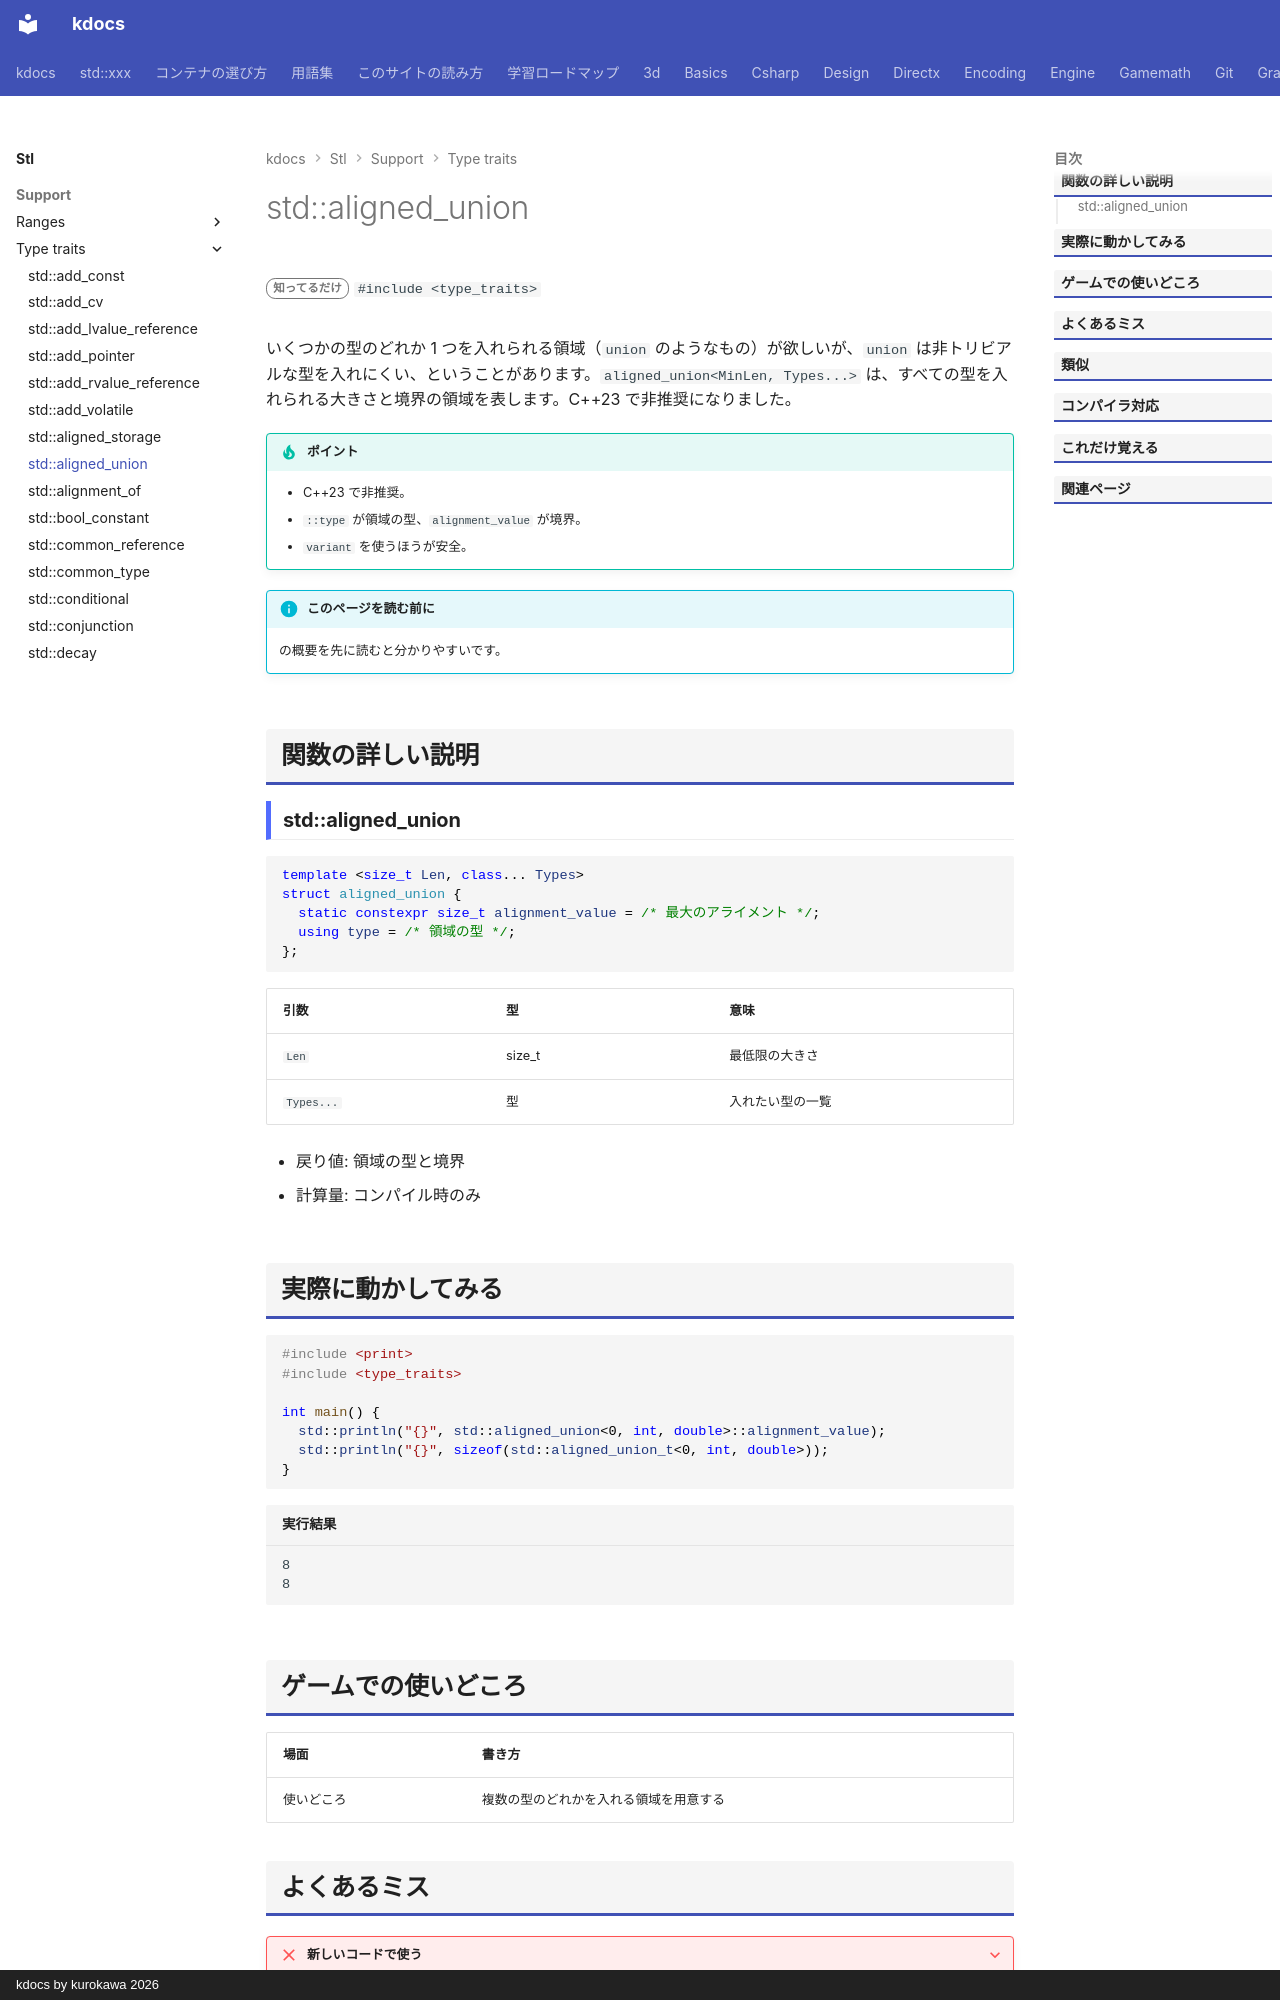

repository: qwzxdf/kdocs · page: stl/support/type_traits/aligned_union/index.html · generator: mkdocs · copyright: kdocs by kurokawa 2026

---
title: std::aligned_union
summary: "複数の型のどれでも入れられる、生のメモリ領域の型。"
order: 900
group: 型の性質（<type_traits>）
tags:
  - 型・言語サポート
---

# std::aligned_union

<div class="page-badges" markdown>
<span class="rank rank-rare">知ってるだけ</span>
`#include <type_traits>`
</div>

いくつかの型のどれか 1 つを入れられる領域（`union` のようなもの）が欲しいが、`union` は非トリビアルな型を入れにくい、ということがあります。`aligned_union<MinLen, Types...>` は、すべての型を入れられる大きさと境界の領域を表します。C++23 で非推奨になりました。

!!! tip "ポイント"
    - C++23 で非推奨。
    - `::type` が領域の型、`alignment_value` が境界。
    - `variant` を使うほうが安全。

!!! info "このページを読む前に"
    [<type_traits>](../type_traits.md) の概要を先に読むと分かりやすいです。

## 関数の詳しい説明

### std::aligned_union {#aligned_union}

```cpp
template <size_t Len, class... Types>
struct aligned_union {
  static constexpr size_t alignment_value = /* 最大のアライメント */;
  using type = /* 領域の型 */;
};
```

| 引数 | 型 | 意味 |
| --- | --- | --- |
| `Len` | size_t | 最低限の大きさ |
| `Types...` | 型 | 入れたい型の一覧 |

- 戻り値: 領域の型と境界
- 計算量: コンパイル時のみ


## 実際に動かしてみる

```cpp
#include <print>
#include <type_traits>

int main() {
  std::println("{}", std::aligned_union<0, int, double>::alignment_value);
  std::println("{}", sizeof(std::aligned_union_t<0, int, double>));
}
```

```text title="実行結果"
8
8
```
